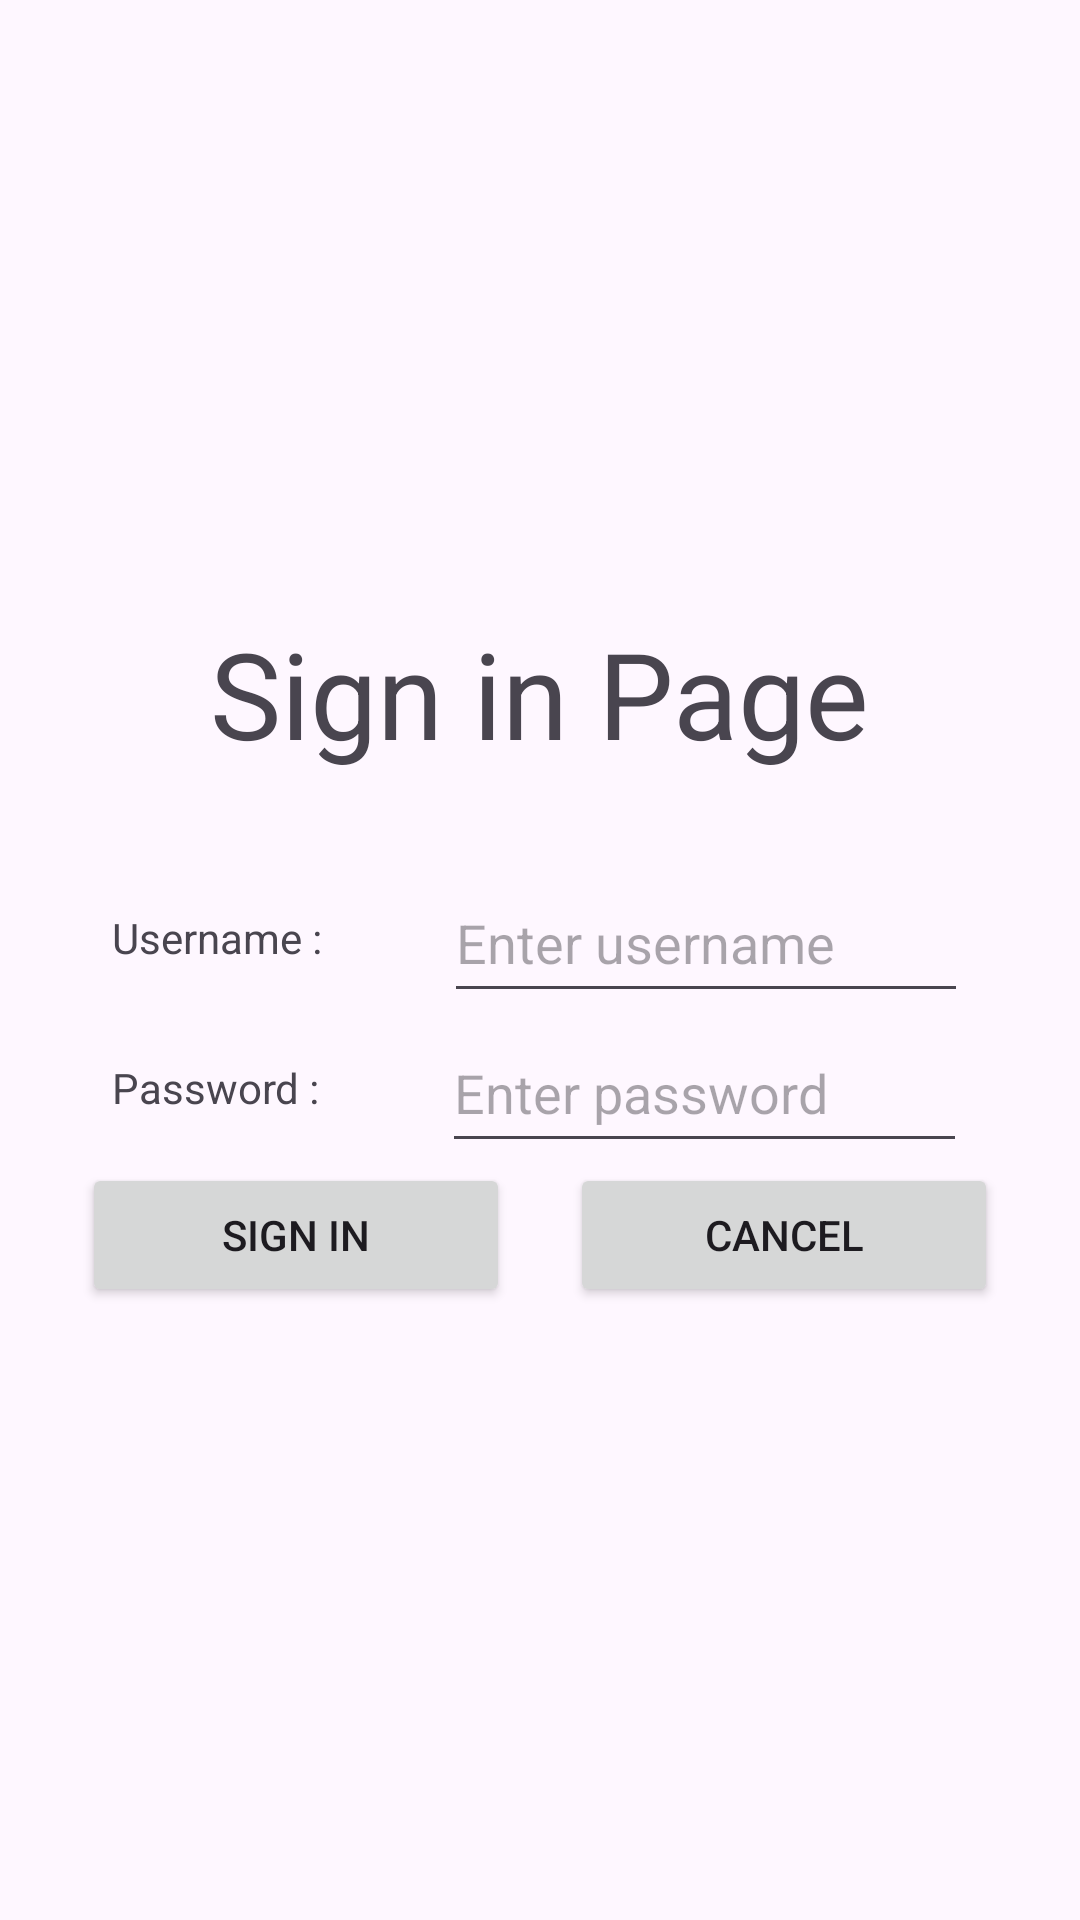

This screen was rendered from an Android layout file. Write that file and the resources it references.
<!-- AndroidManifest.xml: application theme Theme.MyFirstCollegeApplication -->
<!-- res/layout/activity_practical1_signin.xml -->
<?xml version="1.0" encoding="utf-8"?>
<LinearLayout xmlns:android="http://schemas.android.com/apk/res/android"
    android:layout_width="match_parent"
    android:layout_height="match_parent"
    android:orientation="vertical"
    android:gravity="center">

    <TextView
        android:layout_width="wrap_content"
        android:layout_height="wrap_content"
        android:text="Sign in Page"
        android:layout_marginBottom="30dp"
        android:textSize="40dp"/>

    <LinearLayout
        android:layout_width="match_parent"
        android:layout_height="wrap_content"
        android:orientation="horizontal"
        android:gravity="center"
        android:weightSum="5">

        <TextView
            android:layout_width="wrap_content"
            android:layout_height="wrap_content"
            android:text="Username : "
            android:layout_weight="1"/>

        <EditText
            android:id="@+id/edt_username"
            android:layout_width="100dp"
            android:layout_height="50dp"
            android:layout_weight="2"
            android:hint="Enter username"
            android:textSize="18dp"/>

    </LinearLayout>

    <LinearLayout
        android:layout_width="match_parent"
        android:layout_height="wrap_content"
        android:orientation="horizontal"
        android:gravity="center"
        android:weightSum="5">

        <TextView
            android:layout_width="wrap_content"
            android:layout_height="wrap_content"
            android:text="Password : "
            android:layout_weight="1"/>

        <EditText
            android:id="@+id/edt_password"
            android:layout_width="100dp"
            android:layout_height="50dp"
            android:layout_weight="2"
            android:hint="Enter password"/>

    </LinearLayout>

    <LinearLayout
        android:layout_width="match_parent"
        android:layout_height="wrap_content"
        android:orientation="horizontal"
        android:gravity="center"
        android:weightSum="6">

        <Button
            android:id="@+id/btn_signin"
            android:layout_width="wrap_content"
            android:layout_height="wrap_content"
            android:text="Sign in"
            android:layout_weight="2"/>

        <Button
            android:id="@+id/btn_cancel"
            android:layout_width="wrap_content"
            android:layout_height="wrap_content"
            android:text="Cancel"
            android:layout_weight="2"
            android:layout_marginLeft="20dp"/>

    </LinearLayout>
</LinearLayout>
<!-- resources referenced by this layout -->
<resources>
  <style name="Theme.MyFirstCollegeApplication" parent="Base.Theme.MyFirstCollegeApplication" />
  <style name="Base.Theme.MyFirstCollegeApplication" parent="Theme.Material3.DayNight.NoActionBar">
          
          
      </style>
</resources>
